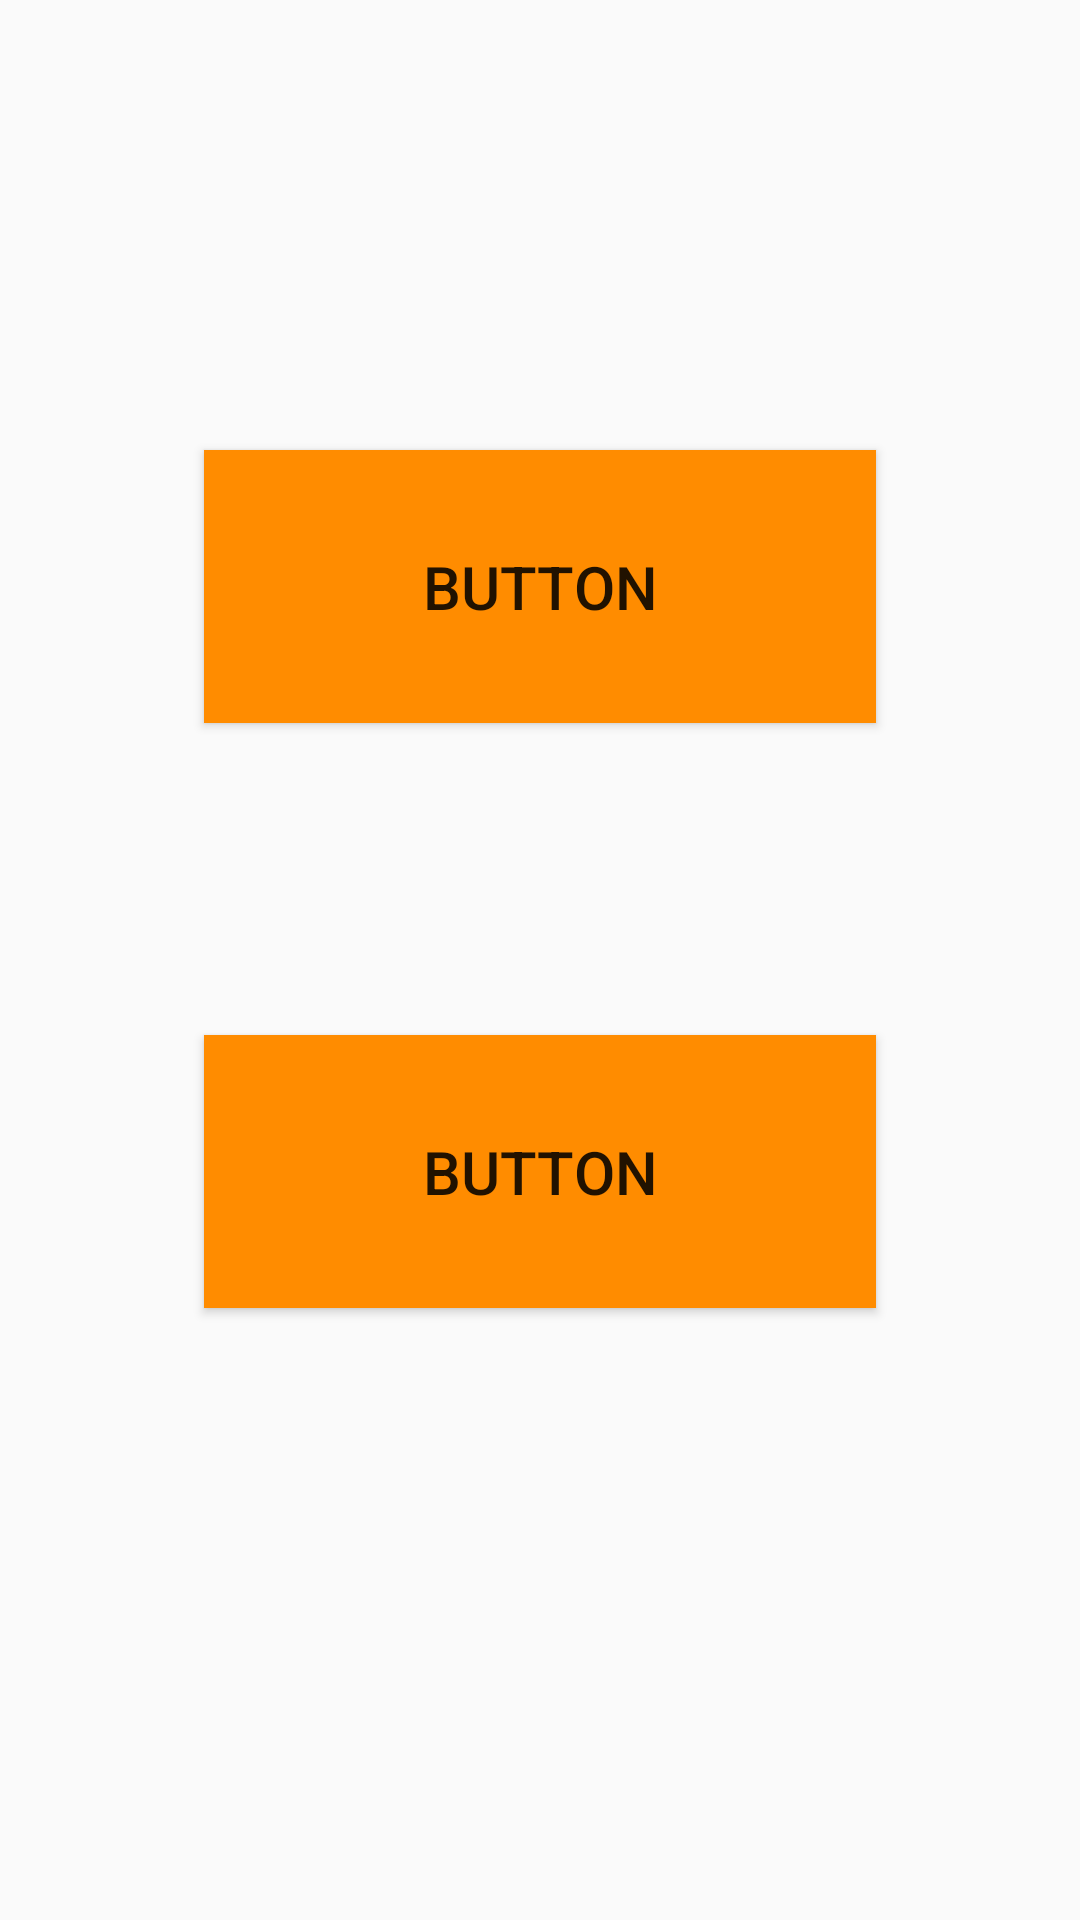

Produce the Android XML layout that renders to this screen, including the resource entries it uses.
<!-- AndroidManifest.xml: activity theme AppTheme.NoActionBar -->
<!-- res/layout/fragment_main.xml -->
<?xml version="1.0" encoding="utf-8"?>
<androidx.constraintlayout.widget.ConstraintLayout xmlns:android="http://schemas.android.com/apk/res/android"
    xmlns:app="http://schemas.android.com/apk/res-auto"
    xmlns:tools="http://schemas.android.com/tools"
    android:id="@+id/coordinatorLayout"
    android:layout_width="match_parent"
    android:layout_height="match_parent"
    tools:context=".MainFragment">

    <androidx.constraintlayout.widget.ConstraintLayout
        android:id="@+id/mainLayout"
        android:layout_width="match_parent"
        android:layout_height="match_parent">

        <Button
            android:id="@+id/trainingset"
            android:layout_width="224dp"
            android:layout_height="91dp"
            android:text="Button"

            android:gravity="center"
            android:textSize="20sp"
            android:background="#FFFF8C00"
            android:layout_marginTop="150dp"
            app:layout_constraintEnd_toEndOf="parent"
            app:layout_constraintStart_toStartOf="parent"
            app:layout_constraintTop_toTopOf="parent" />

        <Button
            android:id="@+id/settings"
            android:layout_width="224dp"
            android:layout_height="91dp"
            android:text="Button"
            android:gravity="center"
            android:textSize="20sp"
            android:background="#FFFF8C00"
            app:layout_constraintBottom_toTopOf="@+id/textView4"
            app:layout_constraintEnd_toEndOf="parent"
            app:layout_constraintStart_toStartOf="parent"
            app:layout_constraintTop_toBottomOf="@+id/trainingset" />
        <TextView
            android:id="@+id/textView4"
            android:layout_width="match_parent"
            android:layout_height="100dp"
            android:text=""
            app:layout_constraintBottom_toBottomOf="parent"
            app:layout_constraintEnd_toEndOf="parent"
            app:layout_constraintStart_toStartOf="parent" />
    </androidx.constraintlayout.widget.ConstraintLayout>
</androidx.constraintlayout.widget.ConstraintLayout>
<!-- resources referenced by this layout -->
<resources>
  <style name="AppTheme.NoActionBar">
          <item name="windowActionBar">false</item>
          <item name="windowNoTitle">true</item>
      </style>
</resources>
